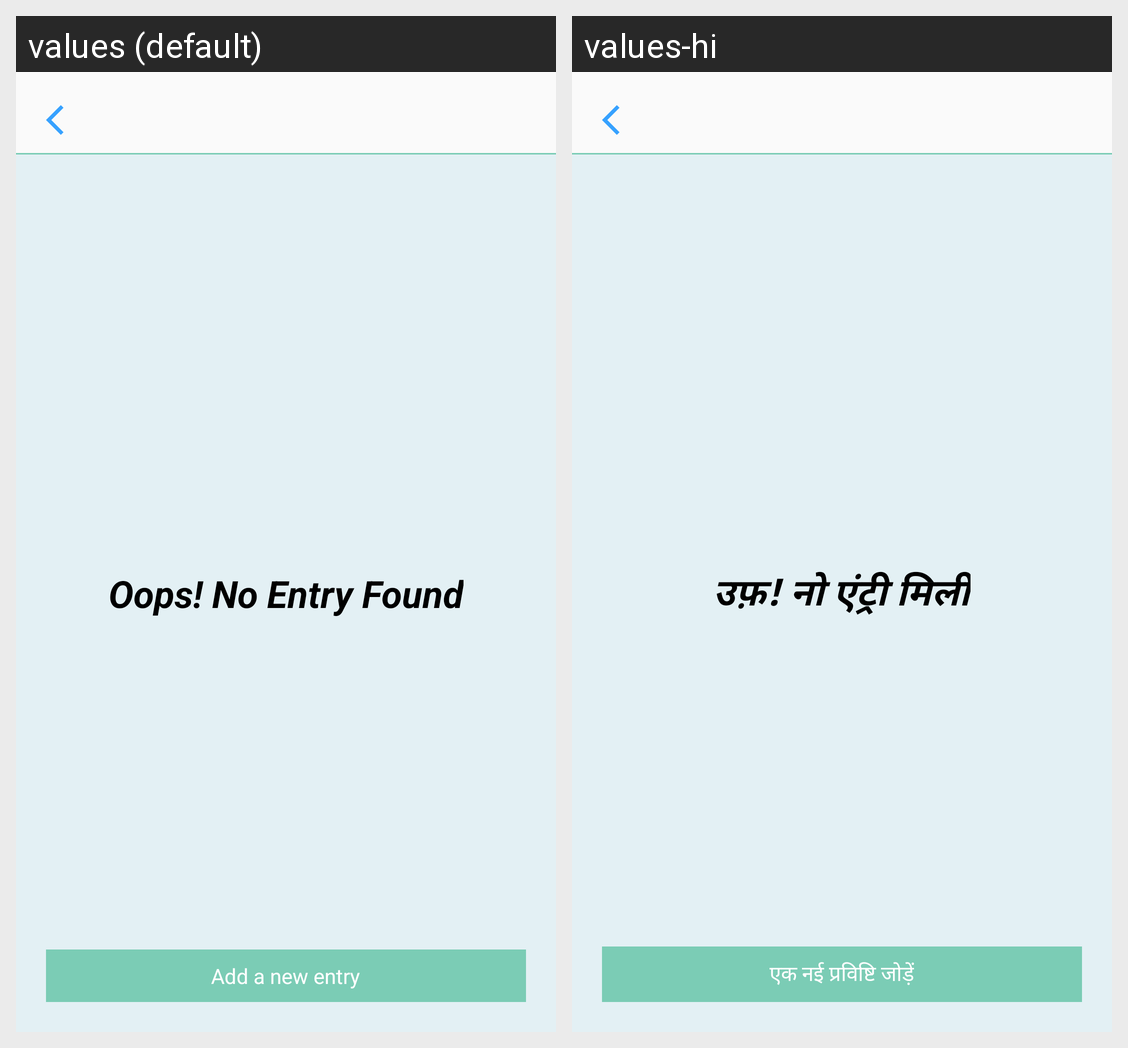

The Android screen above is rendered under two locales of the same app. Produce the string resources it draws, with the default and per-locale values.
Android screen res/layout/activity_note.xml rendered under 2 locales, left to right: values (default), values-hi. Device: Nexus 5 (rendered at 1080×1920; each locale shown at half size, 540×960, under a caption strip naming it); theme AppTheme.
Strings drawn on this screen, with the default value and each locale's value (text and hints the layout hard-codes, and strings that could not be matched under every locale, appear in the picture but are not listed):

text_oops_no_entry_found
  values: Oops! No Entry Found
  values-hi: उफ़! नो एंट्री मिली

text_add_a_new_entry
  values: Add a new entry
  values-hi: एक नई प्रविष्टि जोड़ें
